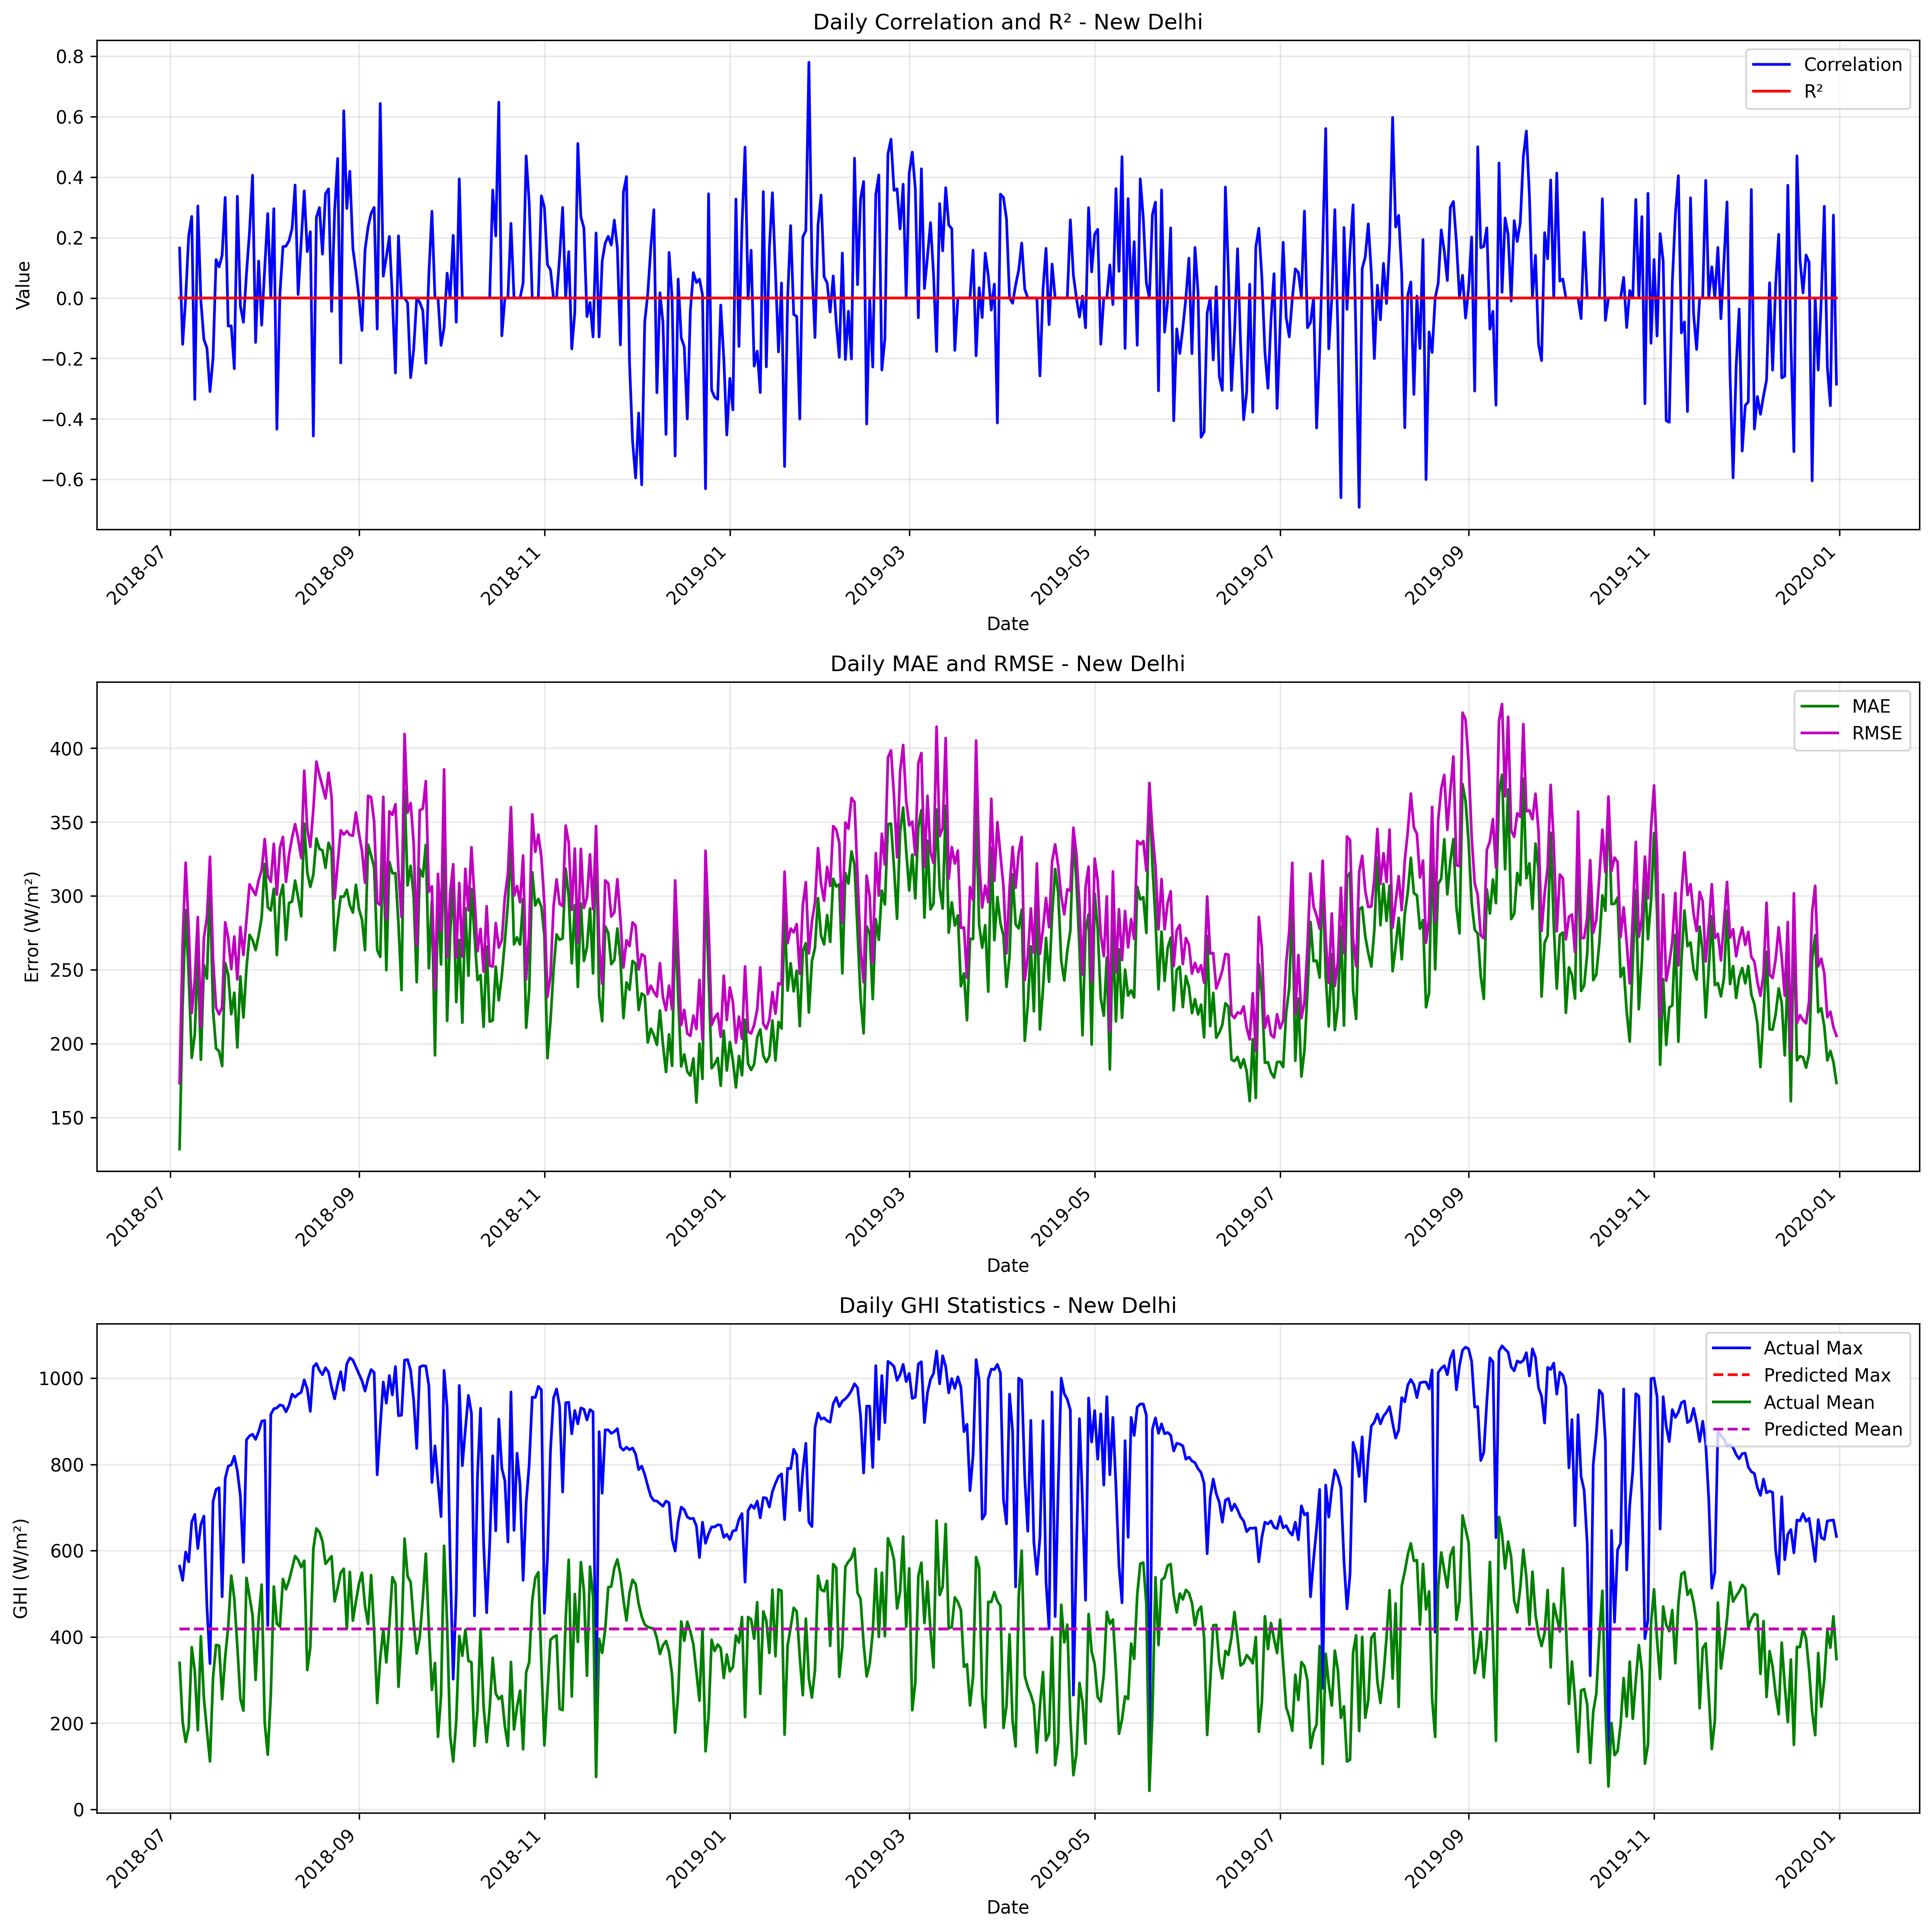

The data file committed next to this chart (first rows):
date, correlation, mae, rmse, r2, num_points, actual_max, actual_mean, actual_std, predicted_max, predicted_mean, predicted_std
2018-07-04, 0.1654, 128.7, 173.3, 0.0, 17, 564.0, 339.8, 159.2, 418.4, 418.4, 7.62939453125e-06
2018-07-05, -0.1535, 226.4, 268, 0.0, 24, 531.0, 202.8, 162.5, 418.4, 418.4, 1.9090064597548917e-05
2018-07-06, 0.0, 290.4, 322.5, 0.0, 24, 597.0, 156.3, 191.9, 418.4, 418.4, 0.0
2018-07-07, 0.206, 246.4, 277.4, 0.0, 24, 574.0, 190.7, 161.9, 418.4, 418.4, 1.102165424526902e-05
2018-07-08, 0.2698, 190.5, 220.9, 0.0, 24, 667.0, 376.2, 221.5, 418.4, 418.4, 0.0003353
2018-07-09, -0.3354, 206.4, 243.5, 0.0, 24, 684.0, 320.7, 227.8, 418.4, 418.4, 4.676091703004204e-05
2018-07-10, 0.3044, 261.6, 285.7, 0.0, 24, 605.0, 183.5, 166.1, 418.4, 418.4, 2.110486093442887e-05
2018-07-11, -0.008598, 189.2, 211.5, 0.0, 24, 661.0, 401.4, 215.3, 418.4, 418.4, 0.0004766
2018-07-12, -0.1372, 253.3, 271.7, 0.0, 24, 680.0, 257.2, 223.4, 418.5, 418.4, 0.0003537
2018-07-13, -0.1654, 244, 285.6, 0.0, 24, 470.0, 182.8, 164.7, 418.5, 418.4, 0.0009784
2018-07-14, -0.3095, 307.3, 326.5, 0.0, 24, 338.0, 111.1, 112.8, 418.4, 418.4, 1.102165424526902e-05
2018-07-15, -0.1999, 222.9, 257.8, 0.0, 24, 714.0, 305.4, 236.6, 418.4, 418.4, 7.28319282643497e-05
2018-07-16, 0.1271, 196.8, 224.3, 0.0, 24, 742.0, 381.4, 226, 418.4, 418.4, 0.0003633
2018-07-17, 0.1029, 194.9, 219.9, 0.0, 24, 746.0, 379.4, 221, 418.4, 418.4, 5.7622630265541375e-05
2018-07-18, 0.1419, 184.9, 224.9, 0.0, 24, 493.0, 255.5, 158.3, 418.4, 418.4, 4.1727307689143345e-05
2018-07-19, 0.3327, 254.6, 282.2, 0.0, 24, 767.0, 353.3, 280.5, 418.4, 418.4, 2.380949263169896e-05
2018-07-20, -0.09286, 246.7, 271.5, 0.0, 24, 796.0, 424.4, 277.3, 418.4, 418.4, 4.024538793601096e-05
2018-07-21, -0.09235, 220, 250.5, 0.0, 24, 799.0, 541.8, 222.7, 418.4, 418.4, 2.110486093442887e-05
2018-07-22, -0.2339, 234.5, 272.6, 0.0, 24, 819.0, 488.9, 269, 418.4, 418.4, 0.0003485
2018-07-23, 0.3364, 197.5, 243.5, 0.0, 24, 785.0, 377.7, 245.2, 418.4, 418.4, 5.832111128256656e-05
2018-07-24, -0.02641, 245.5, 279.1, 0.0, 24, 727.0, 256.2, 231.9, 418.4, 418.4, 0.0004273
2018-07-25, -0.08004, 217.8, 260, 0.0, 24, 573.0, 229, 181.8, 418.4, 418.4, 3.426771581871435e-05
2018-07-26, 0.08043, 251.2, 283.6, 0.0, 24, 857.0, 537, 263.1, 418.4, 418.4, 0.0004457
2018-07-27, 0.2189, 273.7, 307.8, 0.0, 24, 866.0, 494, 304.8, 418.4, 418.4, 0.0006618
2018-07-28, 0.4062, 270.2, 304.3, 0.0, 24, 870.0, 450.6, 309.1, 418.4, 418.4, 5.2473569667199627e-05
2018-07-29, -0.1471, 263.3, 300.6, 0.0, 24, 858.0, 300.1, 282.3, 418.4, 418.4, 6.036808554199524e-05
2018-07-30, 0.1219, 273.3, 310.7, 0.0, 24, 876.0, 443.0, 316.4, 418.4, 418.4, 4.024538793601096e-05
2018-07-31, -0.08993, 285.6, 317.3, 0.0, 24, 900.0, 521.1, 306.7, 418.4, 418.4, 5.169614087208174e-05
2018-08-01, 0.0974, 321.6, 338.5, 0.0, 24, 902.0, 201.2, 265.2, 418.5, 418.4, 0.0007544
2018-08-02, 0.2793, 292.4, 313.7, 0.0, 24, 426.0, 126.7, 117.8, 418.4, 418.4, 4.676091703004204e-05
2018-08-03, 0.0, 290.2, 309.6, 0.0, 24, 916.0, 263.5, 273.8, 418.4, 418.4, 0.0
2018-08-04, 0.2954, 304.8, 335.3, 0.0, 24, 929.0, 516.9, 327.4, 418.4, 418.4, 8.999142664833926e-06
2018-08-05, -0.434, 260, 301, 0.0, 24, 931.0, 430.4, 307.2, 418.4, 418.4, 3.0517578125e-05
2018-08-06, 0.01222, 299.3, 332.5, 0.0, 24, 938.0, 423.8, 339.6, 418.4, 418.4, 7.142848335206509e-05
2018-08-07, 0.1699, 307.5, 340, 0.0, 24, 936.0, 534.2, 326.5, 418.4, 418.4, 0.0005193
2018-08-08, 0.1713, 270.3, 309.5, 0.0, 24, 922.0, 510.2, 302, 418.4, 418.4, 0.0004962
2018-08-09, 0.1894, 295.2, 327.7, 0.0, 24, 937.0, 530.5, 314.5, 418.4, 418.4, 4.8461868573212996e-05
2018-08-10, 0.2297, 296.2, 339.5, 0.0, 24, 963.0, 558.9, 315.8, 418.4, 418.4, 6.970706454012543e-05
2018-08-11, 0.3736, 310.4, 348.6, 0.0, 24, 956.0, 587.5, 311.4, 418.4, 418.4, 0.0004261
2018-08-12, 0.01124, 298.9, 338.6, 0.0, 24, 963.0, 578.6, 304.8, 418.4, 418.4, 0.0003651
2018-08-13, 0.1866, 286.2, 325.8, 0.0, 24, 967.0, 561.6, 298.9, 418.5, 418.4, 0.001449
2018-08-14, 0.3544, 349, 384.7, 0.0, 24, 996.0, 576.6, 358.3, 418.4, 418.4, 0.0009247
2018-08-15, 0.1534, 315.9, 345.3, 0.0, 24, 975.0, 323.1, 339, 418.4, 418.4, 0.0003466
2018-08-16, 0.2193, 306.1, 333.2, 0.0, 24, 923.0, 375.5, 337.5, 418.4, 418.4, 3.1173945899354294e-05
2018-08-17, -0.4566, 314.5, 358.7, 0.0, 24, 1026, 604.5, 313.2, 418.4, 418.4, 5.010510722058825e-05
2018-08-18, 0.267, 338.9, 390.9, 0.0, 24, 1034, 651.4, 320.7, 418.4, 418.4, 0.0003336
2018-08-19, 0.2992, 331.8, 381.8, 0.0, 24, 1018, 643, 315.4, 418.5, 418.4, 0.001165
2018-08-20, 0.1451, 330.8, 374.2, 0.0, 24, 1008, 621.2, 321.2, 418.4, 418.4, 5.169614087208174e-05
2018-08-21, 0.3452, 319, 366, 0.0, 24, 1024, 569.3, 340.6, 418.4, 418.4, 0.0003457
2018-08-22, 0.361, 336, 383.4, 0.0, 24, 1014, 578.4, 355.9, 418.4, 418.4, 3.7104415241628885e-05
2018-08-23, -0.04432, 330.3, 367, 0.0, 24, 979.0, 587.2, 333, 418.4, 418.4, 5.010510722058825e-05
2018-08-24, 0.2896, 263.2, 298.3, 0.0, 24, 952.0, 482.3, 297.6, 418.4, 418.4, 2.916055564128328e-05
2018-08-25, 0.4616, 282.8, 322.1, 0.0, 24, 987.0, 513.4, 314.4, 418.4, 418.4, 0.0004241
2018-08-26, -0.215, 299.6, 344.4, 0.0, 24, 1015, 548.9, 325.6, 418.4, 418.4, 4.4543485273607075e-05
2018-08-27, 0.6193, 299.5, 341.5, 0.0, 24, 972.0, 558, 318.4, 418.4, 418.4, 4.024538793601096e-05
2018-08-28, 0.296, 304.3, 343.9, 0.0, 24, 1033, 418.3, 351.3, 418.4, 418.4, 5.010510722058825e-05
2018-08-29, 0.4192, 293.7, 341.3, 0.0, 24, 1047, 550.9, 321.3, 418.4, 418.4, 2.6997427994501777e-05
2018-08-30, 0.1641, 288.7, 340.8, 0.0, 24, 1042, 437.6, 347.5, 418.4, 418.4, 6.458099960582331e-05
2018-08-31, 0.08855, 307.6, 356.5, 0.0, 24, 1026, 482.1, 358.3, 418.4, 418.4, 0.000354
2018-09-01, 0.001362, 291.2, 342.2, 0.0, 24, 1010, 523.2, 332.7, 418.4, 418.4, 0.0003444
... 486 more rows
